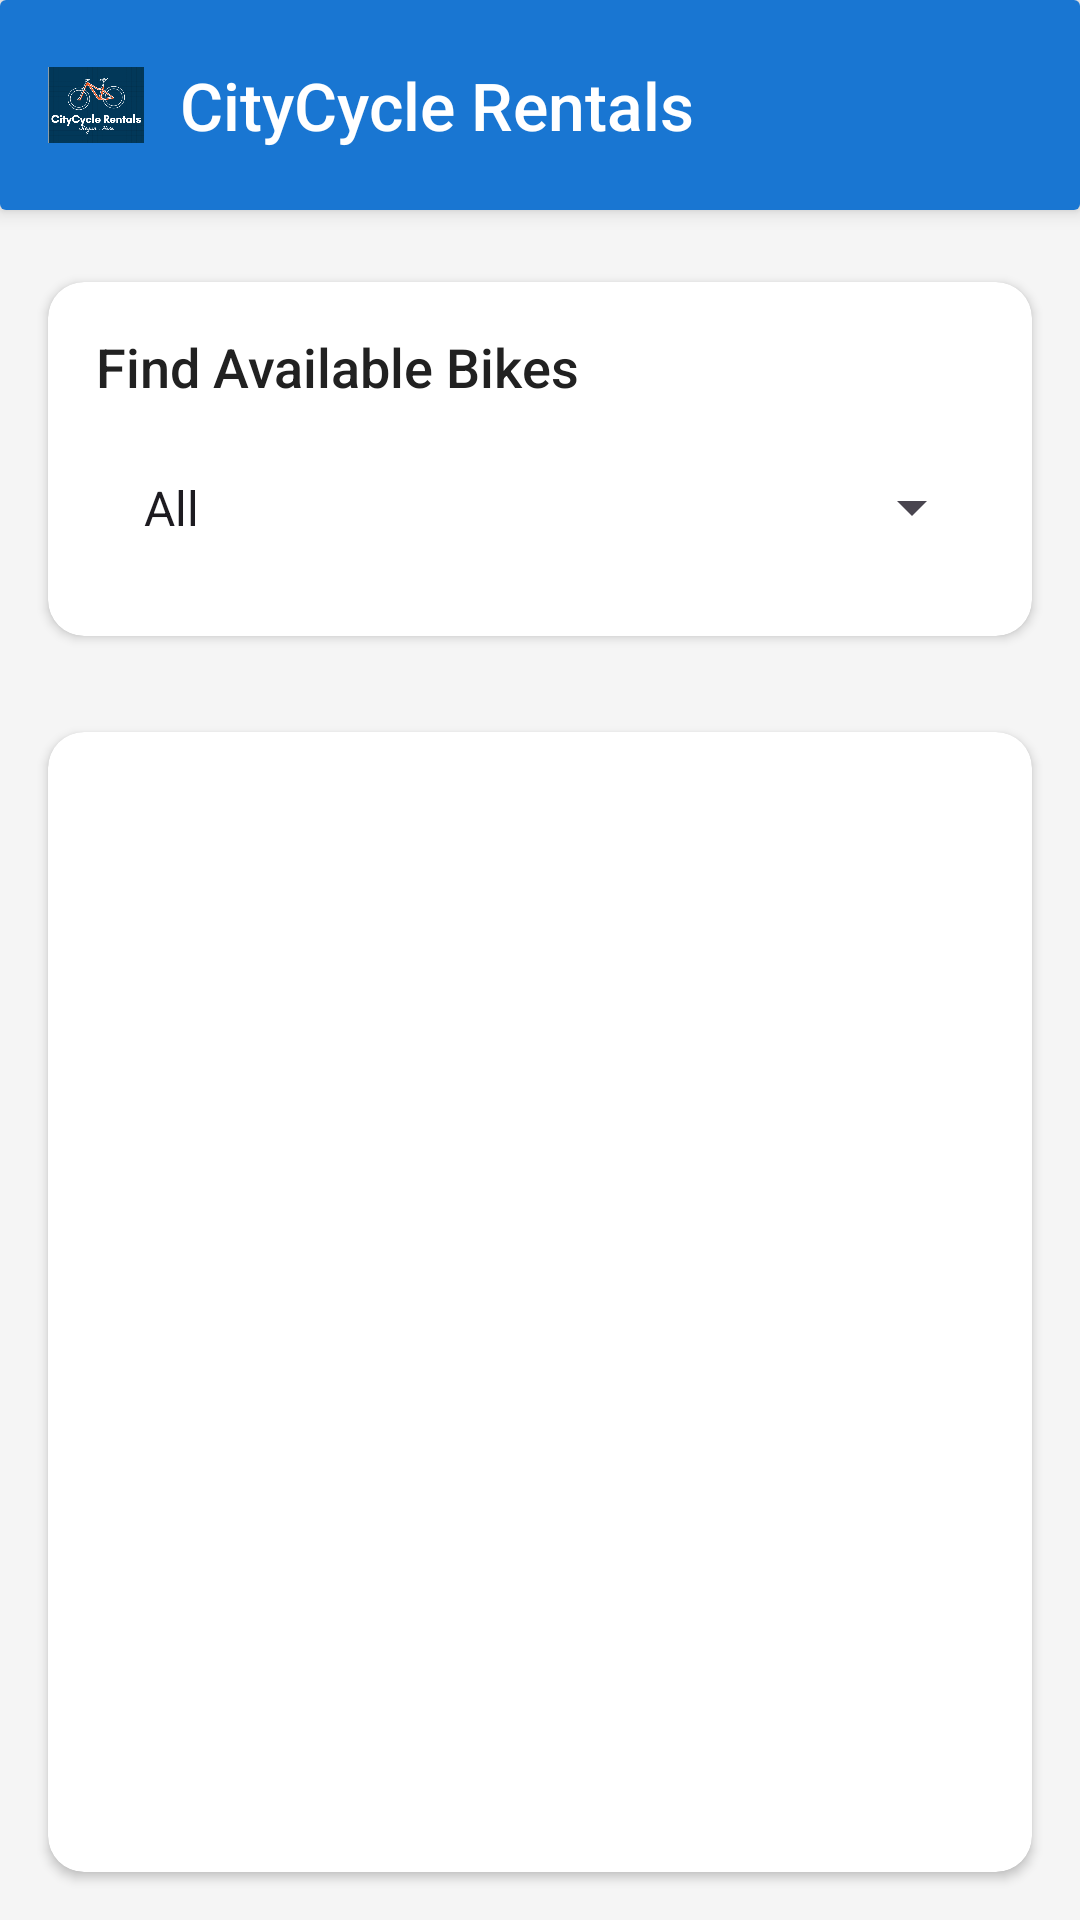

Produce the Android XML layout that renders to this screen, including the resource entries it uses.
<!-- AndroidManifest.xml: application theme Theme.Citycycle -->
<!-- res/layout/activity_view_bikes.xml -->
<?xml version="1.0" encoding="utf-8"?>
<LinearLayout xmlns:android="http://schemas.android.com/apk/res/android"
    xmlns:app="http://schemas.android.com/apk/res-auto"
    android:layout_width="match_parent"
    android:layout_height="match_parent"
    android:orientation="vertical"
    android:background="@color/background_color">

    
    <androidx.cardview.widget.CardView
        android:layout_width="match_parent"
        android:layout_height="wrap_content"
        android:layout_marginBottom="8dp"
        app:cardElevation="4dp">

        <LinearLayout
            android:layout_width="match_parent"
            android:layout_height="70dp"
            android:background="@color/primary_dark"
            android:gravity="center_vertical"
            android:orientation="horizontal"
            android:paddingStart="16dp"
            android:paddingEnd="16dp">

            <ImageView
                android:layout_width="32dp"
                android:layout_height="32dp"
                android:src="@drawable/menu_icon"
                android:contentDescription="CityCycle Logo"
                android:layout_marginEnd="12dp"/>

            <TextView
                android:layout_width="0dp"
                android:layout_height="wrap_content"
                android:layout_weight="1"
                android:text="CityCycle Rentals"
                android:textColor="@color/white"
                android:textSize="22sp"
                android:fontFamily="sans-serif-medium"/>

            <Button
                android:id="@+id/buttonHome"
                android:layout_width="48dp"
                android:layout_height="48dp"
                android:layout_marginStart="8dp"
                style="@style/Widget.MaterialComponents.Button.OutlinedButton"
                app:icon="@drawable/ic_home"
                app:iconTint="@color/white"
                android:padding="12dp"/>
        </LinearLayout>
    </androidx.cardview.widget.CardView>

    
    <androidx.cardview.widget.CardView
        android:layout_width="match_parent"
        android:layout_height="wrap_content"
        android:layout_margin="16dp"
        app:cardCornerRadius="12dp"
        app:cardElevation="2dp">

        <LinearLayout
            android:layout_width="match_parent"
            android:layout_height="wrap_content"
            android:orientation="vertical"
            android:padding="16dp">

            <LinearLayout
                android:layout_width="match_parent"
                android:layout_height="wrap_content"
                android:orientation="horizontal"
                android:gravity="center_vertical"
                android:layout_marginBottom="16dp">

                <TextView
                    android:layout_width="0dp"
                    android:layout_height="wrap_content"
                    android:layout_weight="1"
                    android:text="Find Available Bikes"
                    android:textSize="18sp"
                    android:textColor="@color/text_primary"
                    android:fontFamily="sans-serif-medium"/>

                <ImageView
                    android:id="@+id/filterToggleIcon"
                    android:layout_width="24dp"
                    android:layout_height="24dp"
                    android:src="@drawable/ic_filter"
                    android:contentDescription="Filter"
                    android:tint="@color/primary_dark"/>
            </LinearLayout>

            <com.google.android.material.textfield.TextInputLayout
                style="@style/Widget.MaterialComponents.TextInputLayout.OutlinedBox"
                android:layout_width="match_parent"
                android:layout_height="wrap_content"
                android:layout_marginBottom="8dp">

                <Spinner
                    android:id="@+id/spinnerBikeType"
                    android:layout_width="match_parent"
                    android:layout_height="wrap_content"
                    android:entries="@array/bike_types"
                    android:padding="8dp"/>

            </com.google.android.material.textfield.TextInputLayout>

            
            <LinearLayout
                android:id="@+id/filterOptionsContainer"
                android:layout_width="match_parent"
                android:layout_height="wrap_content"
                android:orientation="vertical"
                android:visibility="gone">

                
                <LinearLayout
                    android:layout_width="match_parent"
                    android:layout_height="wrap_content"
                    android:orientation="vertical"
                    android:layout_marginBottom="16dp">

                    <com.google.android.material.textfield.TextInputLayout
                        style="@style/Widget.MaterialComponents.TextInputLayout.OutlinedBox.ExposedDropdownMenu"
                        android:layout_width="match_parent"
                        android:layout_height="wrap_content"
                        android:hint="Location">

                        <AutoCompleteTextView
                            android:id="@+id/spinnerLocation"
                            android:layout_width="match_parent"
                            android:layout_height="wrap_content"
                            android:inputType="none"/>

                    </com.google.android.material.textfield.TextInputLayout>

                    <com.google.android.material.textfield.TextInputLayout
                        android:id="@+id/customLocationLayout"
                        style="@style/Widget.MaterialComponents.TextInputLayout.OutlinedBox"
                        android:layout_width="match_parent"
                        android:layout_height="wrap_content"
                        android:layout_marginTop="8dp"
                        android:hint="Enter Custom Location"
                        android:visibility="gone">

                        <com.google.android.material.textfield.TextInputEditText
                            android:id="@+id/editTextCustomLocation"
                            android:layout_width="match_parent"
                            android:layout_height="wrap_content"
                            android:inputType="text"/>
                    </com.google.android.material.textfield.TextInputLayout>
                </LinearLayout>
                


                <LinearLayout
                    android:layout_width="match_parent"
                    android:layout_height="wrap_content"
                    android:orientation="horizontal"
                    android:layout_marginBottom="16dp">

                    <com.google.android.material.textfield.TextInputLayout
                        style="@style/Widget.MaterialComponents.TextInputLayout.OutlinedBox"
                        android:layout_width="0dp"
                        android:layout_height="wrap_content"
                        android:layout_weight="1"
                        android:layout_marginEnd="8dp"
                        android:hint="Min Price/Hour">

                        <com.google.android.material.textfield.TextInputEditText
                            android:id="@+id/editTextMinPrice"
                            android:layout_width="match_parent"
                            android:layout_height="wrap_content"
                            android:inputType="numberDecimal"/>
                    </com.google.android.material.textfield.TextInputLayout>

                    <com.google.android.material.textfield.TextInputLayout
                        style="@style/Widget.MaterialComponents.TextInputLayout.OutlinedBox"
                        android:layout_width="0dp"
                        android:layout_height="wrap_content"
                        android:layout_weight="1"
                        android:hint="Max Price/Hour">

                        <com.google.android.material.textfield.TextInputEditText
                            android:id="@+id/editTextMaxPrice"
                            android:layout_width="match_parent"
                            android:layout_height="wrap_content"
                            android:inputType="numberDecimal"/>
                    </com.google.android.material.textfield.TextInputLayout>
                </LinearLayout>

                <com.google.android.material.checkbox.MaterialCheckBox
                    android:id="@+id/checkBoxAvailability"
                    android:layout_width="match_parent"
                    android:layout_height="wrap_content"
                    android:text="Show only available bikes"
                    android:layout_marginBottom="16dp"/>

                <com.google.android.material.button.MaterialButton
                    android:id="@+id/buttonFilter"
                    android:layout_width="match_parent"
                    android:layout_height="wrap_content"
                    android:text="Apply Filters"
                    android:textAllCaps="false"
                    app:cornerRadius="8dp"/>
            </LinearLayout>
        </LinearLayout>
    </androidx.cardview.widget.CardView>

    
    <androidx.cardview.widget.CardView
        android:layout_width="match_parent"
        android:layout_height="0dp"
        android:layout_weight="1"
        android:layout_margin="16dp"
        app:cardCornerRadius="12dp"
        app:cardElevation="2dp">

        <ListView
            android:id="@+id/listView"
            android:layout_width="match_parent"
            android:layout_height="match_parent"
            android:divider="@null"
            android:dividerHeight="0dp"
            android:paddingTop="8dp"
            android:paddingBottom="8dp"
            android:clipToPadding="false"/>
    </androidx.cardview.widget.CardView>
</LinearLayout>
<!-- resources referenced by this layout -->
<resources>
  <string-array name="bike_types">
          <item>All</item>
          <item>Mountain Bike</item>
          <item>Road Bike</item>
          <item>Electric Bike</item>
          <item>City Bike</item>
          <item>Hybrid Bike</item>
      </string-array>
  <color name="background_color">#F5F5F5</color>
  <color name="primary_dark">#1976D2</color>
  <color name="text_primary">#212121</color>
  <color name="white">#FFFFFF</color>
  <!-- drawable menu_icon: png bitmap (drawable, 148707 bytes) -->
  <style name="Theme.Citycycle" parent="Base.Theme.Citycycle" />
  <style name="Base.Theme.Citycycle" parent="Theme.Material3.DayNight.NoActionBar">
          
          
      </style>
</resources>
